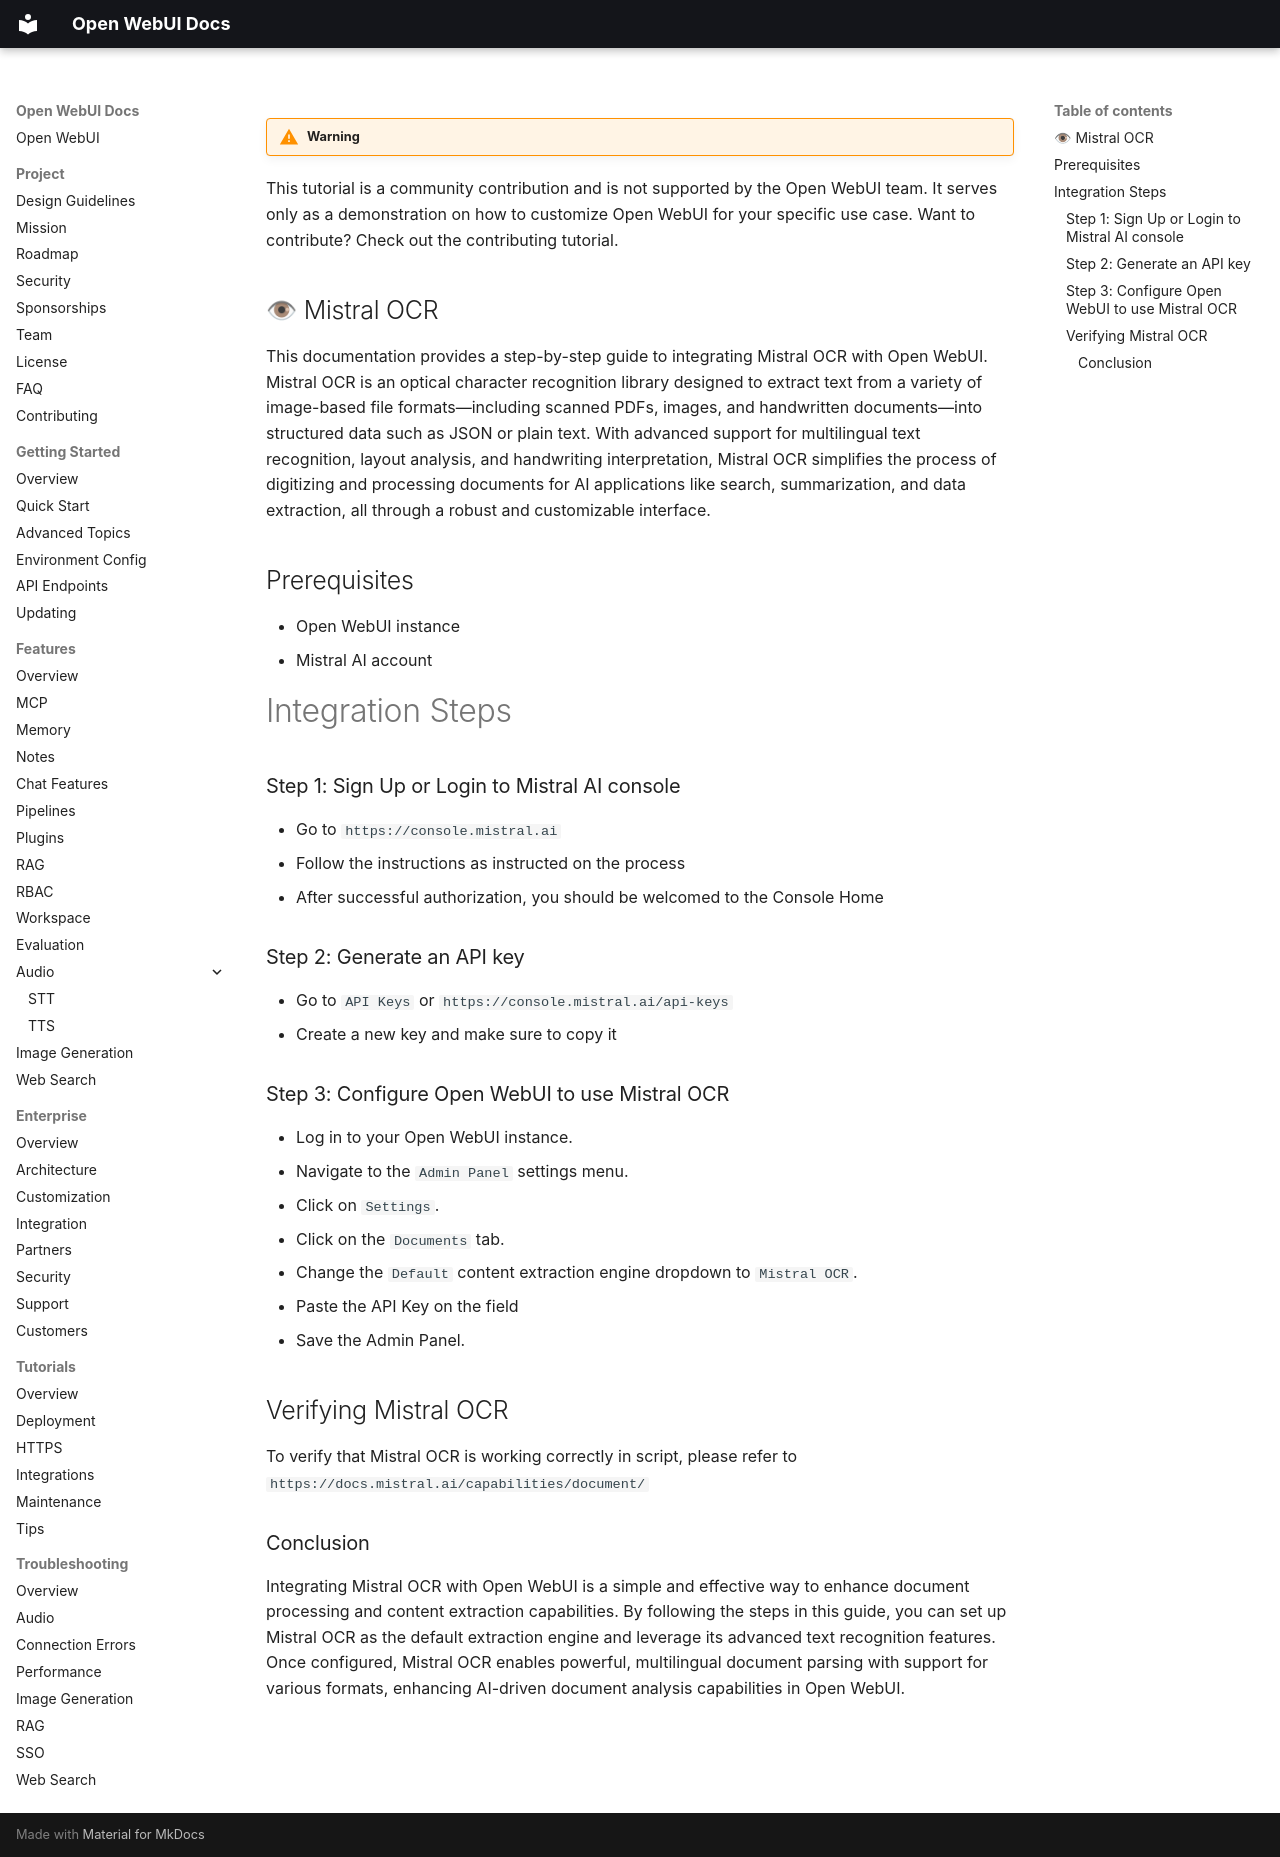

repository: AlexeyGrishin01/openwebui-docs · page: features/rag/document-extraction/mistral-ocr/index.html · generator: mkdocs

!!! warning

This tutorial is a community contribution and is not supported by the Open WebUI team. It serves only as a demonstration on how to customize Open WebUI for your specific use case. Want to contribute? Check out the contributing tutorial.

## 👁 Mistral OCR

This documentation provides a step-by-step guide to integrating Mistral OCR with Open WebUI. Mistral OCR is an optical character recognition library designed to extract text from a variety of image-based file formats—including scanned PDFs, images, and handwritten documents—into structured data such as JSON or plain text. With advanced support for multilingual text recognition, layout analysis, and handwriting interpretation, Mistral OCR simplifies the process of digitizing and processing documents for AI applications like search, summarization, and data extraction, all through a robust and customizable interface.

## Prerequisites

- Open WebUI instance
- Mistral AI account

# Integration Steps

### Step 1: Sign Up or Login to Mistral AI console

- Go to `https://console.mistral.ai`
- Follow the instructions as instructed on the process
- After successful authorization, you should be welcomed to the Console Home

### Step 2: Generate an API key

- Go to `API Keys` or `https://console.mistral.ai/api-keys`
- Create a new key and make sure to copy it

### Step 3: Configure Open WebUI to use Mistral OCR

- Log in to your Open WebUI instance.
- Navigate to the `Admin Panel` settings menu.
- Click on `Settings`.
- Click on the `Documents` tab.
- Change the `Default` content extraction engine dropdown to `Mistral OCR`.
- Paste the API Key on the field
- Save the Admin Panel.

## Verifying Mistral OCR

To verify that Mistral OCR is working correctly in script, please refer to `https://docs.mistral.ai/capabilities/document/`

### Conclusion

Integrating Mistral OCR with Open WebUI is a simple and effective way to enhance document processing and content extraction capabilities. By following the steps in this guide, you can set up Mistral OCR as the default extraction engine and leverage its advanced text recognition features. Once configured, Mistral OCR enables powerful, multilingual document parsing with support for various formats, enhancing AI-driven document analysis capabilities in Open WebUI.
